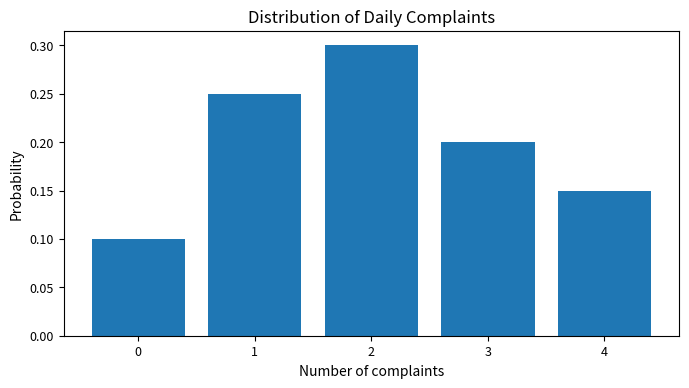
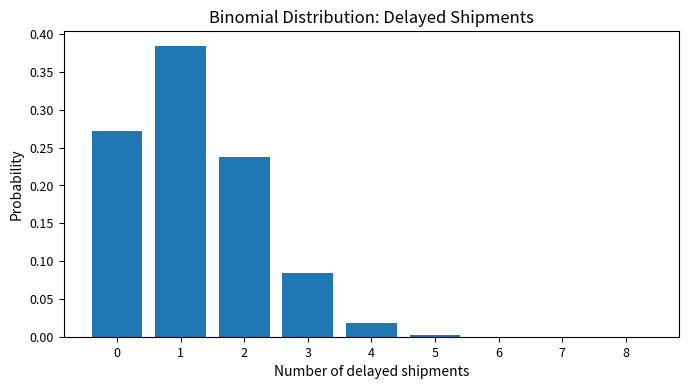
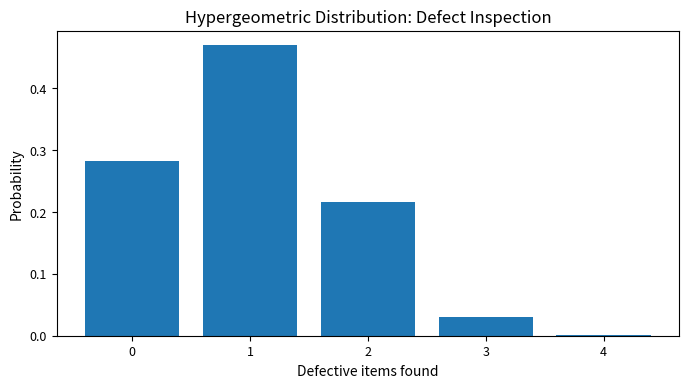
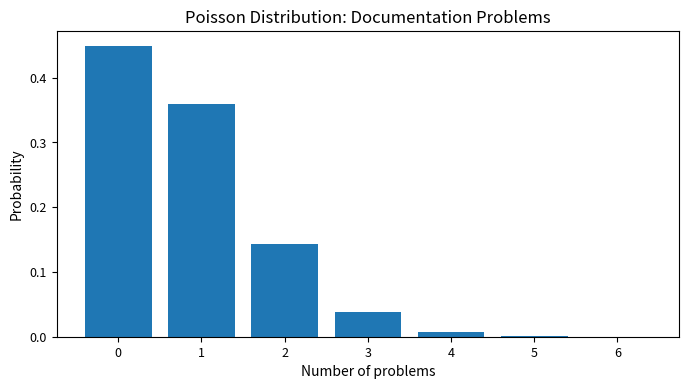

Generate these figures, in order, with matplotlib:
import pandas as pd
import numpy as np
import matplotlib.pyplot as plt
from scipy.stats import binom, hypergeom, poisson

plt.rcParams["figure.dpi"] = 140

complaints = pd.DataFrame({
    "x_complaints": [0, 1, 2, 3, 4],
    "probability": [0.10, 0.25, 0.30, 0.20, 0.15]
})

complaints

complaints["between_0_and_1"] = complaints["probability"].between(0, 1)
total_probability = complaints["probability"].sum()

complaints, total_probability

expected_complaints = (complaints["x_complaints"] * complaints["probability"]).sum()
expected_complaints

variance_complaints = (((complaints["x_complaints"] - expected_complaints) ** 2) * complaints["probability"]).sum()
std_complaints = np.sqrt(variance_complaints)

variance_complaints, std_complaints

plt.figure(figsize=(7,4))
plt.bar(complaints["x_complaints"], complaints["probability"])
plt.title("Distribution of Daily Complaints", fontsize=12)
plt.xlabel("Number of complaints", fontsize=10)
plt.ylabel("Probability", fontsize=10)
plt.xticks(fontsize=9)
plt.yticks(fontsize=9)
plt.tight_layout()
plt.show()

n = 8
p = 0.15

prob_2_delays = binom.pmf(2, n, p)
prob_2_delays

prob_at_least_1 = 1 - binom.pmf(0, n, p)
prob_at_least_1

prob_no_more_than_2 = binom.cdf(2, n, p)
prob_no_more_than_2

mu_binom = n * p
var_binom = n * p * (1 - p)

mu_binom, var_binom

x = np.arange(0, n + 1)
y = binom.pmf(x, n, p)

plt.figure(figsize=(7,4))
plt.bar(x, y)
plt.title("Binomial Distribution: Delayed Shipments", fontsize=12)
plt.xlabel("Number of delayed shipments", fontsize=10)
plt.ylabel("Probability", fontsize=10)
plt.xticks(x, fontsize=9)
plt.yticks(fontsize=9)
plt.tight_layout()
plt.show()

N = 20
K = 5
n_sample = 4

prob_exactly_2_def = hypergeom.pmf(2, N, K, n_sample)
prob_exactly_2_def

prob_at_least_1_def = 1 - hypergeom.pmf(0, N, K, n_sample)
prob_at_least_1_def

x_h = np.arange(0, n_sample + 1)
y_h = hypergeom.pmf(x_h, N, K, n_sample)

hyper_df = pd.DataFrame({
    "x_defective_found": x_h,
    "probability": y_h
})

hyper_df

plt.figure(figsize=(7,4))
plt.bar(hyper_df["x_defective_found"], hyper_df["probability"])
plt.title("Hypergeometric Distribution: Defect Inspection", fontsize=12)
plt.xlabel("Defective items found", fontsize=10)
plt.ylabel("Probability", fontsize=10)
plt.xticks(x_h, fontsize=9)
plt.yticks(fontsize=9)
plt.tight_layout()
plt.show()

lam = 0.8

prob_zero_docs = poisson.pmf(0, lam)
prob_zero_docs

prob_two_docs = poisson.pmf(2, lam)
prob_two_docs

prob_at_most_1 = poisson.cdf(1, lam)
prob_at_most_1

x_p = np.arange(0, 7)
y_p = poisson.pmf(x_p, lam)

plt.figure(figsize=(7,4))
plt.bar(x_p, y_p)
plt.title("Poisson Distribution: Documentation Problems", fontsize=12)
plt.xlabel("Number of problems", fontsize=10)
plt.ylabel("Probability", fontsize=10)
plt.xticks(x_p, fontsize=9)
plt.yticks(fontsize=9)
plt.tight_layout()
plt.show()
